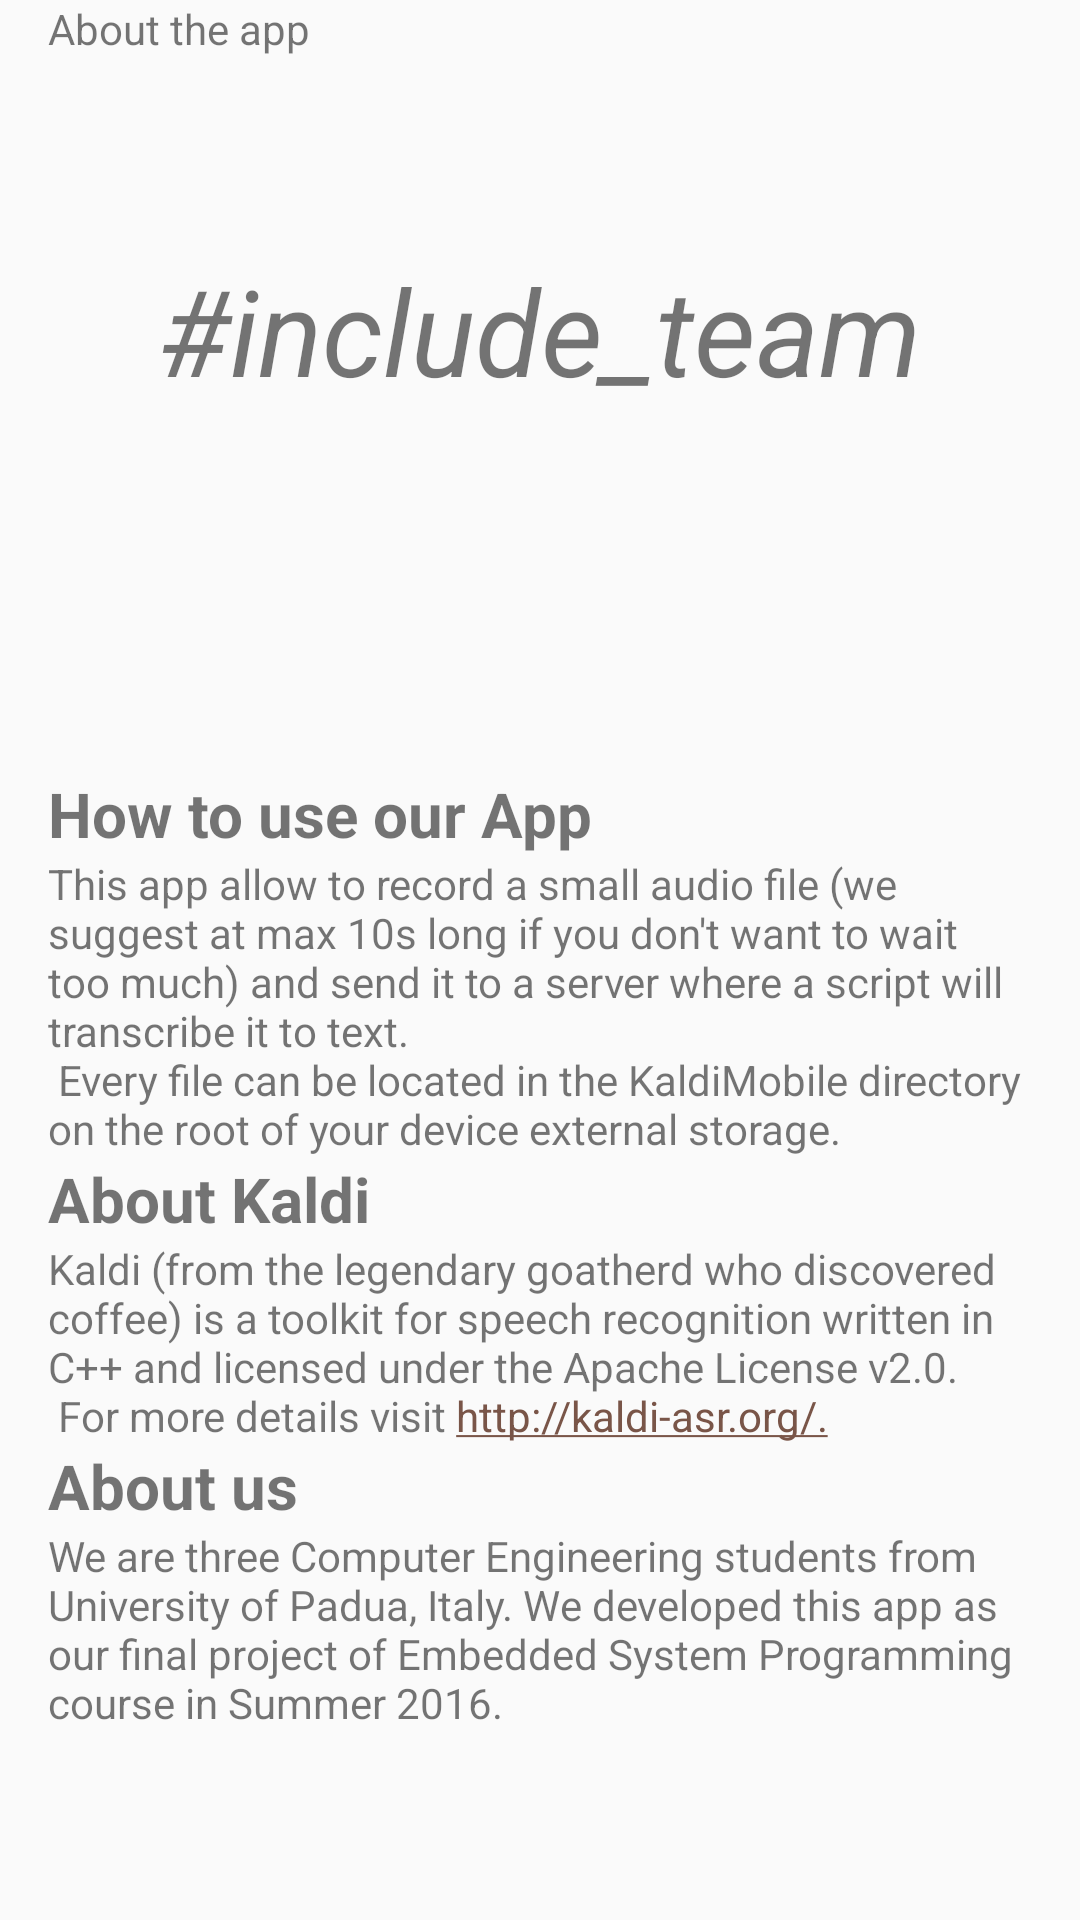

The Android layout XML behind this screen, and the referenced resources:
<!-- AndroidManifest.xml: application theme AppTheme -->
<!-- res/layout/activity_info.xml -->
<?xml version="1.0" encoding="utf-8"?>
<LinearLayout xmlns:android="http://schemas.android.com/apk/res/android"
    xmlns:tools="http://schemas.android.com/tools"
    android:layout_width="match_parent"
    android:layout_height="match_parent"
    android:orientation="vertical"
    tools:context="include_team.speechrecon1516.InfoActivity"
    android:weightSum="100">

    <include
        layout="@layout/info_toolbar">
    </include>

    <RelativeLayout
        android:layout_width="match_parent"
        android:layout_height="0dp"
        android:layout_weight="35"
        android:background="?attr/colorPrimary">

        <TextView
            android:layout_width="wrap_content"
            android:layout_height="wrap_content"
            android:text="@string/team"
            android:textSize="40sp"
            android:textStyle="italic"
            android:layout_centerInParent="true"
            android:paddingBottom="40sp"
            />
    </RelativeLayout>

    <View
        android:id="@+id/toolbar_shadow_main"
        android:layout_width="match_parent"
        android:layout_height="@dimen/toolbar_shadow"
        android:background="@drawable/shadow" />

    <ScrollView
        android:layout_width="wrap_content"
        android:layout_height="0dp"
        android:orientation="vertical"
        android:padding="16dp"
        android:layout_weight="65"
        >
        <LinearLayout
            android:layout_width="match_parent"
            android:layout_height="wrap_content"
            android:orientation="vertical">

            <TextView
            android:layout_width="match_parent"
            android:layout_height="wrap_content"
            android:text="@string/how_title"
            android:textStyle="bold"
            android:textSize="10pt"
            />
            <TextView
                android:layout_width="match_parent"
                android:layout_height="wrap_content"
                android:text="@string/how_text"
                />

            <TextView
                android:layout_width="match_parent"
                android:layout_height="wrap_content"
                android:text="@string/kaldi_title"
                android:textStyle="bold"
                android:textSize="10pt"
                />
            <TextView
                android:layout_width="match_parent"
                android:layout_height="wrap_content"
                android:text="@string/kaldi_text"
                android:autoLink="web"
                android:linksClickable="true"
                />
            <TextView
                android:layout_width="match_parent"
                android:layout_height="wrap_content"
                android:text="@string/esp_title"
                android:textStyle="bold"
                android:textSize="10pt"
                />

            <TextView
                android:layout_width="match_parent"
                android:layout_height="wrap_content"
                android:text="@string/esp_text"

                />
        </LinearLayout>
    </ScrollView>

</LinearLayout>
<!-- res/layout/info_toolbar.xml (included above) -->
<?xml version="1.0" encoding="utf-8"?>
<LinearLayout
    xmlns:android="http://schemas.android.com/apk/res/android"
    xmlns:app="http://schemas.android.com/apk/res-auto"
    android:layout_width="match_parent"
    android:layout_height="wrap_content"
    android:orientation="vertical">

    <android.support.v7.widget.Toolbar
        android:id="@+id/toolbarInfo"
        android:layout_width="match_parent"
        android:layout_height="wrap_content"
        app:title="@string/info_activity"
        app:titleMarginStart="16dp"
        android:background="?attr/colorPrimary"
        app:navigationIcon="?attr/homeAsUpIndicator"
        android:elevation="4dp" />

    <View
        android:id="@+id/toolbar_shadow_info"
        android:layout_width="match_parent"
        android:layout_height="@dimen/toolbar_shadow"
        android:background="@drawable/shadow" />
</LinearLayout>
<!-- resources referenced by this layout -->
<resources>
  <dimen name="toolbar_shadow">4dp</dimen>
      toolbar_shadow
  <string name="esp_text">We are three Computer Engineering students from University of Padua, Italy.
          We developed this app as our final project of Embedded System Programming course in Summer 2016. </string>
  <string name="esp_title">About us</string>
  <string name="how_text">This app allow to record a small audio file (we suggest at max 10s long
          if you don\'t want to wait too much) and send it to a server where a script will transcribe it to text.\n
          Every file can be located in the KaldiMobile directory on the root of your device external storage. </string>
  <string name="how_title">How to use our App</string>
  <string name="info_activity">About the app</string>
  <string name="kaldi_text">Kaldi (from the legendary goatherd who discovered coffee) is a toolkit
          for speech recognition written in C++ and licensed under the Apache License v2.0.\n For more details visit http://kaldi-asr.org/.
      </string>
  <string name="kaldi_title">About Kaldi</string>
  <string name="team">#include_team</string>
  <style name="AppTheme" parent="android:Theme.Material.Light">
              <item name="android:windowNoTitle">true</item>
              
              <item name="android:windowActionBar">false</item>
              
              
              <item name="android:colorPrimary">@color/primary</item>
              
              <item name="android:colorPrimaryDark">@color/primary_dark</item>
              
              <item name="android:colorAccent">@color/accent</item>
          </style>
  <color name="primary">#FFCA28</color>
  <color name="primary_dark">#FF8F00</color>
  <color name="accent">#795548</color>
</resources>
